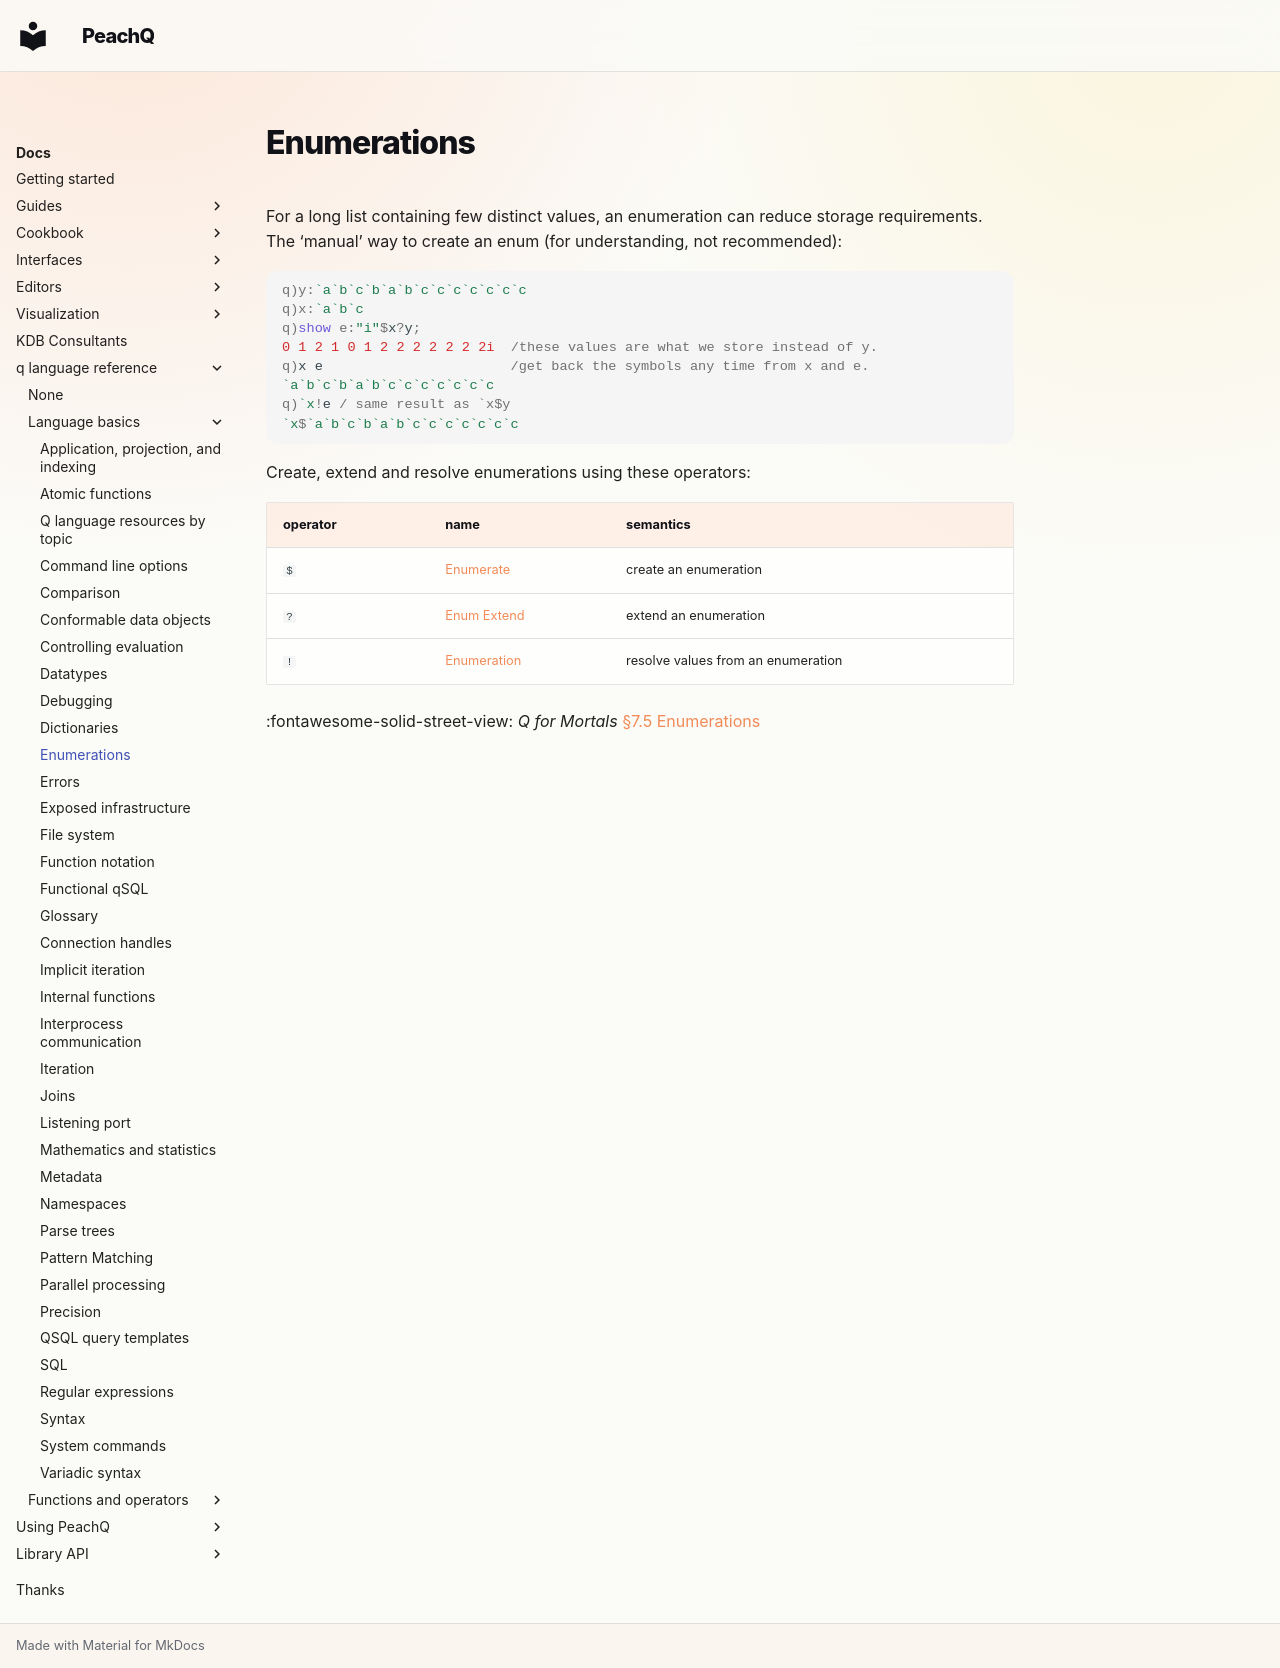

repository: peachq-org/peachq-website · page: docs/basics/enumerations/index.html · generator: mkdocs

---
title: Enumerations – Basics – kdb+ and q documentation
description: For a long list containing few distinct values, an enumeration can reduce storage requirements. 
keywords: enumerate, enumeration, enumerations, extend, kdb+, q
---
# Enumerations





For a long list containing few distinct values, an enumeration can reduce storage requirements. The ‘manual’ way to create an enum (for understanding, not recommended):

```q
q)y:`a`b`c`b`a`b`c`c`c`c`c`c`c
q)x:`a`b`c
q)show e:"i"$x?y;
0 1 2 1 0 1 2 2 2 2 2 2 2i  /these values are what we store instead of y.
q)x e                       /get back the symbols any time from x and e.
`a`b`c`b`a`b`c`c`c`c`c`c`c
q)`x!e / same result as `x$y 
`x$`a`b`c`b`a`b`c`c`c`c`c`c`c
```

Create, extend and resolve enumerations using these operators:

operator | name                                 | semantics
---------|--------------------------------------|-----------------------
`$`      | [Enumerate](../ref/enumerate.md)     | create an enumeration
`?`      | [Enum Extend](../ref/enum-extend.md) | extend an enumeration
`!`      | [Enumeration](../ref/enumeration.md) | resolve values from an enumeration


:fontawesome-solid-street-view: 
_Q for Mortals_
[§7.5 Enumerations](https://code.kx.com/q4m3/7_Transforming_Data/#75-enumerations)  
